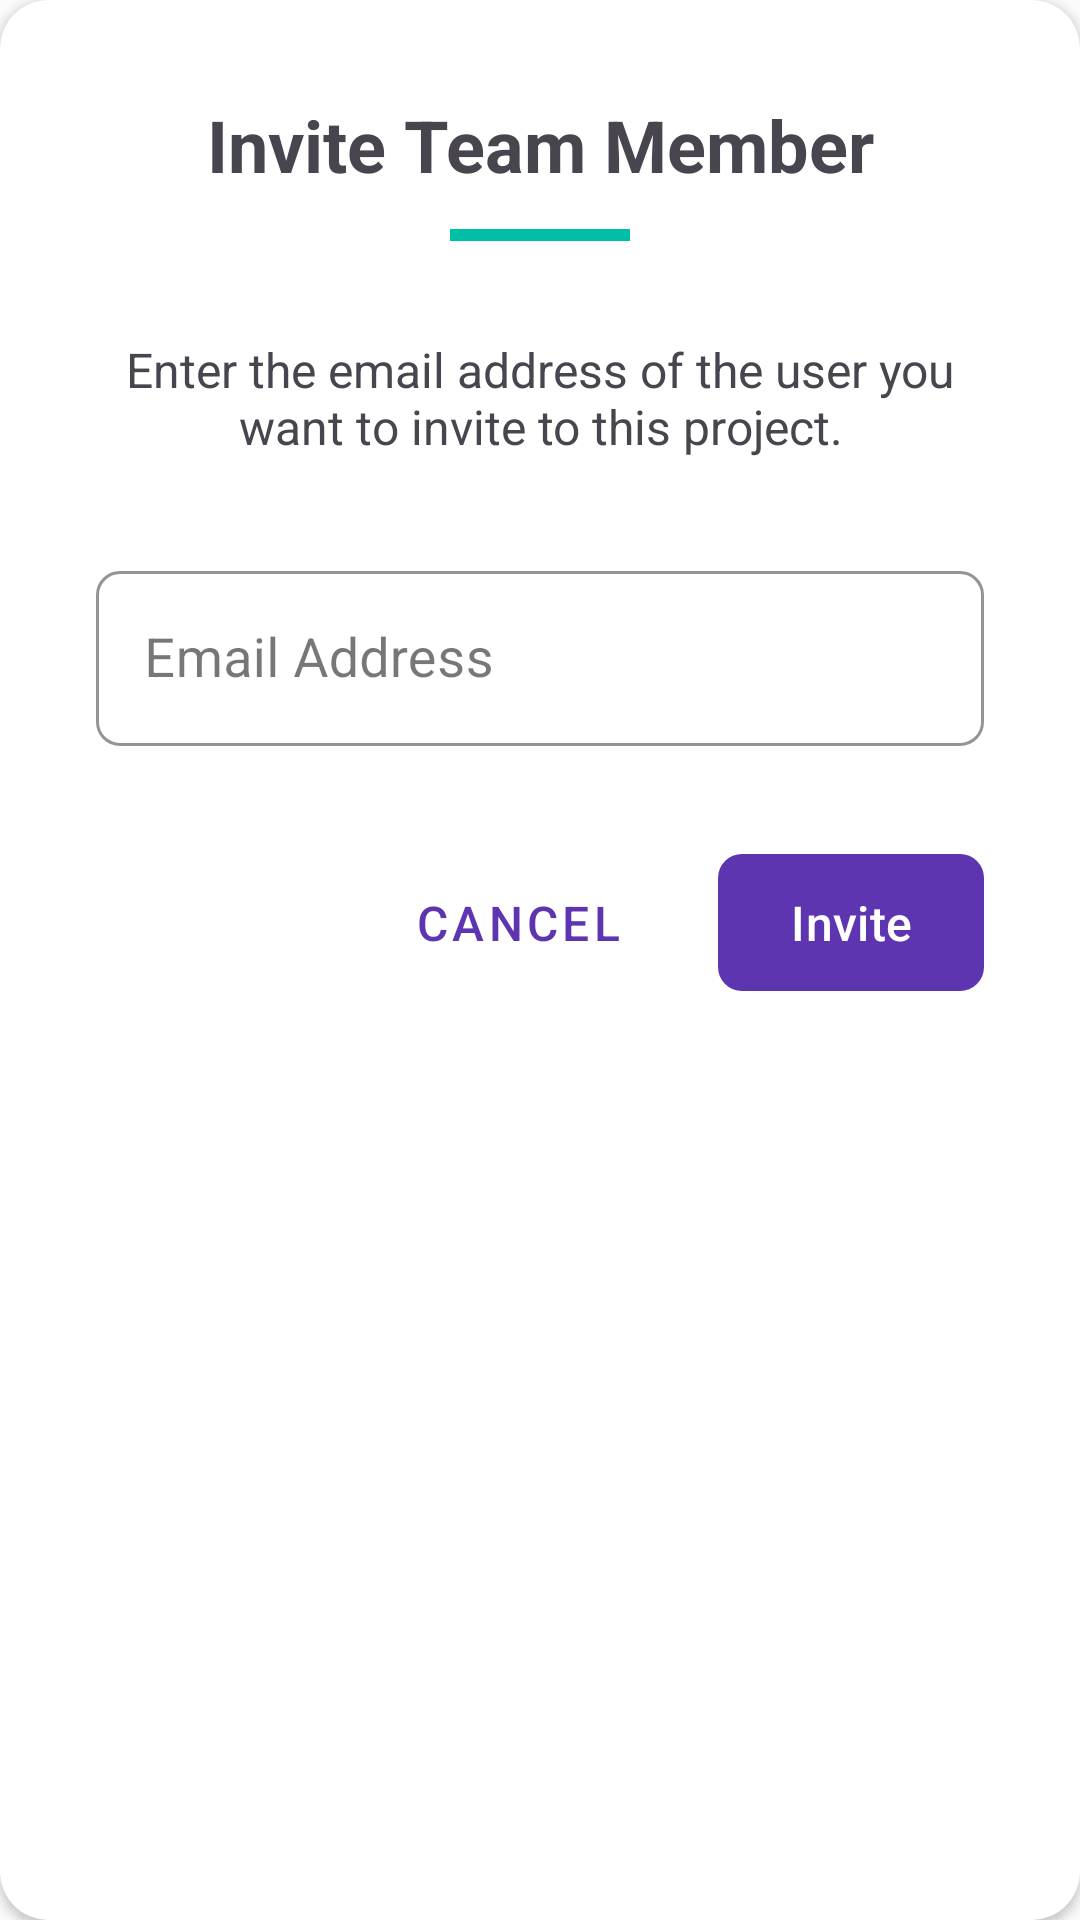

This screen was rendered from an Android layout file. Write that file and the resources it references.
<!-- AndroidManifest.xml: application theme Theme.Projectcollaboration -->
<!-- res/layout/dialog_invite_user.xml -->
<?xml version="1.0" encoding="utf-8"?>
<androidx.cardview.widget.CardView xmlns:android="http://schemas.android.com/apk/res/android"
    xmlns:app="http://schemas.android.com/apk/res-auto"
    android:layout_width="match_parent"
    android:layout_height="wrap_content"
    app:cardCornerRadius="16dp">

    <LinearLayout
        android:layout_width="match_parent"
        android:layout_height="wrap_content"
        android:orientation="vertical"
        android:padding="32dp">

        <TextView
            android:layout_width="match_parent"
            android:layout_height="wrap_content"
            android:text="Invite Team Member"
            android:textAlignment="center"
            android:textSize="24sp"
            android:textStyle="bold" />

        <View
            android:layout_width="60dp"
            android:layout_height="4dp"
            android:layout_gravity="center"
            android:layout_marginTop="12dp"
            android:layout_marginBottom="32dp"
            android:background="@color/colorAccent" />

        <TextView
            android:layout_width="match_parent"
            android:layout_height="wrap_content"
            android:text="Enter the email address of the user you want to invite to this project."
            android:textAlignment="center"
            android:textSize="16sp" />

        <com.google.android.material.textfield.TextInputLayout
            android:layout_width="match_parent"
            android:layout_height="wrap_content"
            android:layout_marginTop="32dp"
            style="@style/Widget.App.TextInputLayout">

            <com.google.android.material.textfield.TextInputEditText
                android:id="@+id/etEmail"
                android:layout_width="match_parent"
                android:layout_height="wrap_content"
                android:hint="Email Address"
                android:inputType="textEmailAddress"
                android:textSize="18sp"
                android:minHeight="56dp" />
        </com.google.android.material.textfield.TextInputLayout>

        <LinearLayout
            android:layout_width="match_parent"
            android:layout_height="wrap_content"
            android:layout_marginTop="32dp"
            android:gravity="end"
            android:orientation="horizontal">

            <Button
                android:id="@+id/btnCancel"
                android:layout_width="wrap_content"
                android:layout_height="wrap_content"
                android:layout_marginEnd="16dp"
                android:text="Cancel"
                android:textSize="16sp"
                style="@style/Widget.MaterialComponents.Button.TextButton" />

            <com.google.android.material.button.MaterialButton
                android:id="@+id/btnInvite"
                android:layout_width="wrap_content"
                android:layout_height="wrap_content"
                android:text="Invite"
                android:textSize="16sp"
                android:paddingStart="24dp"
                android:paddingEnd="24dp"
                android:paddingTop="12dp"
                android:paddingBottom="12dp"
                app:cornerRadius="8dp" />
        </LinearLayout>

        <ProgressBar
            android:id="@+id/progressBar"
            android:layout_width="wrap_content"
            android:layout_height="wrap_content"
            android:layout_gravity="center"
            android:layout_marginTop="16dp"
            android:visibility="gone" />
    </LinearLayout>
</androidx.cardview.widget.CardView>
<!-- resources referenced by this layout -->
<resources>
  <color name="colorAccent">#00BFA5</color>
  <style name="Widget.App.TextInputLayout" parent="Widget.MaterialComponents.TextInputLayout.OutlinedBox">
          <item name="boxCornerRadiusBottomEnd">8dp</item>
          <item name="boxCornerRadiusBottomStart">8dp</item>
          <item name="boxCornerRadiusTopEnd">8dp</item>
          <item name="boxCornerRadiusTopStart">8dp</item>
          <item name="boxStrokeColor">@color/colorPrimary</item>
      </style>
  <style name="Theme.Projectcollaboration" parent="Base.Theme.Projectcollaboration" />
  <color name="colorPrimary">#5E35B1</color>
  <style name="Base.Theme.Projectcollaboration" parent="Theme.Material3.DayNight.NoActionBar">
          
          <item name="colorPrimary">@color/colorPrimary</item>
          <item name="colorPrimaryDark">@color/colorPrimaryDark</item>
          <item name="colorAccent">@color/colorAccent</item>
          <item name="android:windowBackground">@color/colorBackground</item>
          <item name="android:statusBarColor">@color/colorPrimaryDark</item>
          <item name="android:navigationBarColor">@color/colorPrimaryDark</item>
  
          
          <item name="android:textColorPrimary">@color/colorOnSurface</item>
          <item name="android:textColorSecondary">@color/colorOnSurfaceLight</item>
  
          
          <item name="cardBackgroundColor">@color/colorSurface</item>
  
          
          <item name="buttonStyle">@style/Widget.App.Button</item>
      </style>
  <color name="colorPrimaryDark">#4527A0</color>
  <color name="colorBackground">#FAFAFA</color>
  <color name="colorOnSurface">#212121</color>
  <color name="colorOnSurfaceLight">#757575</color>
  <color name="colorSurface">#FFFFFF</color>
  <style name="Widget.App.Button" parent="Widget.MaterialComponents.Button">
          <item name="android:textColor">@android:color/white</item>
          <item name="android:paddingStart">16dp</item>
          <item name="android:paddingEnd">16dp</item>
          <item name="android:paddingTop">12dp</item>
          <item name="android:paddingBottom">12dp</item>
          <item name="cornerRadius">8dp</item>
      </style>
</resources>
